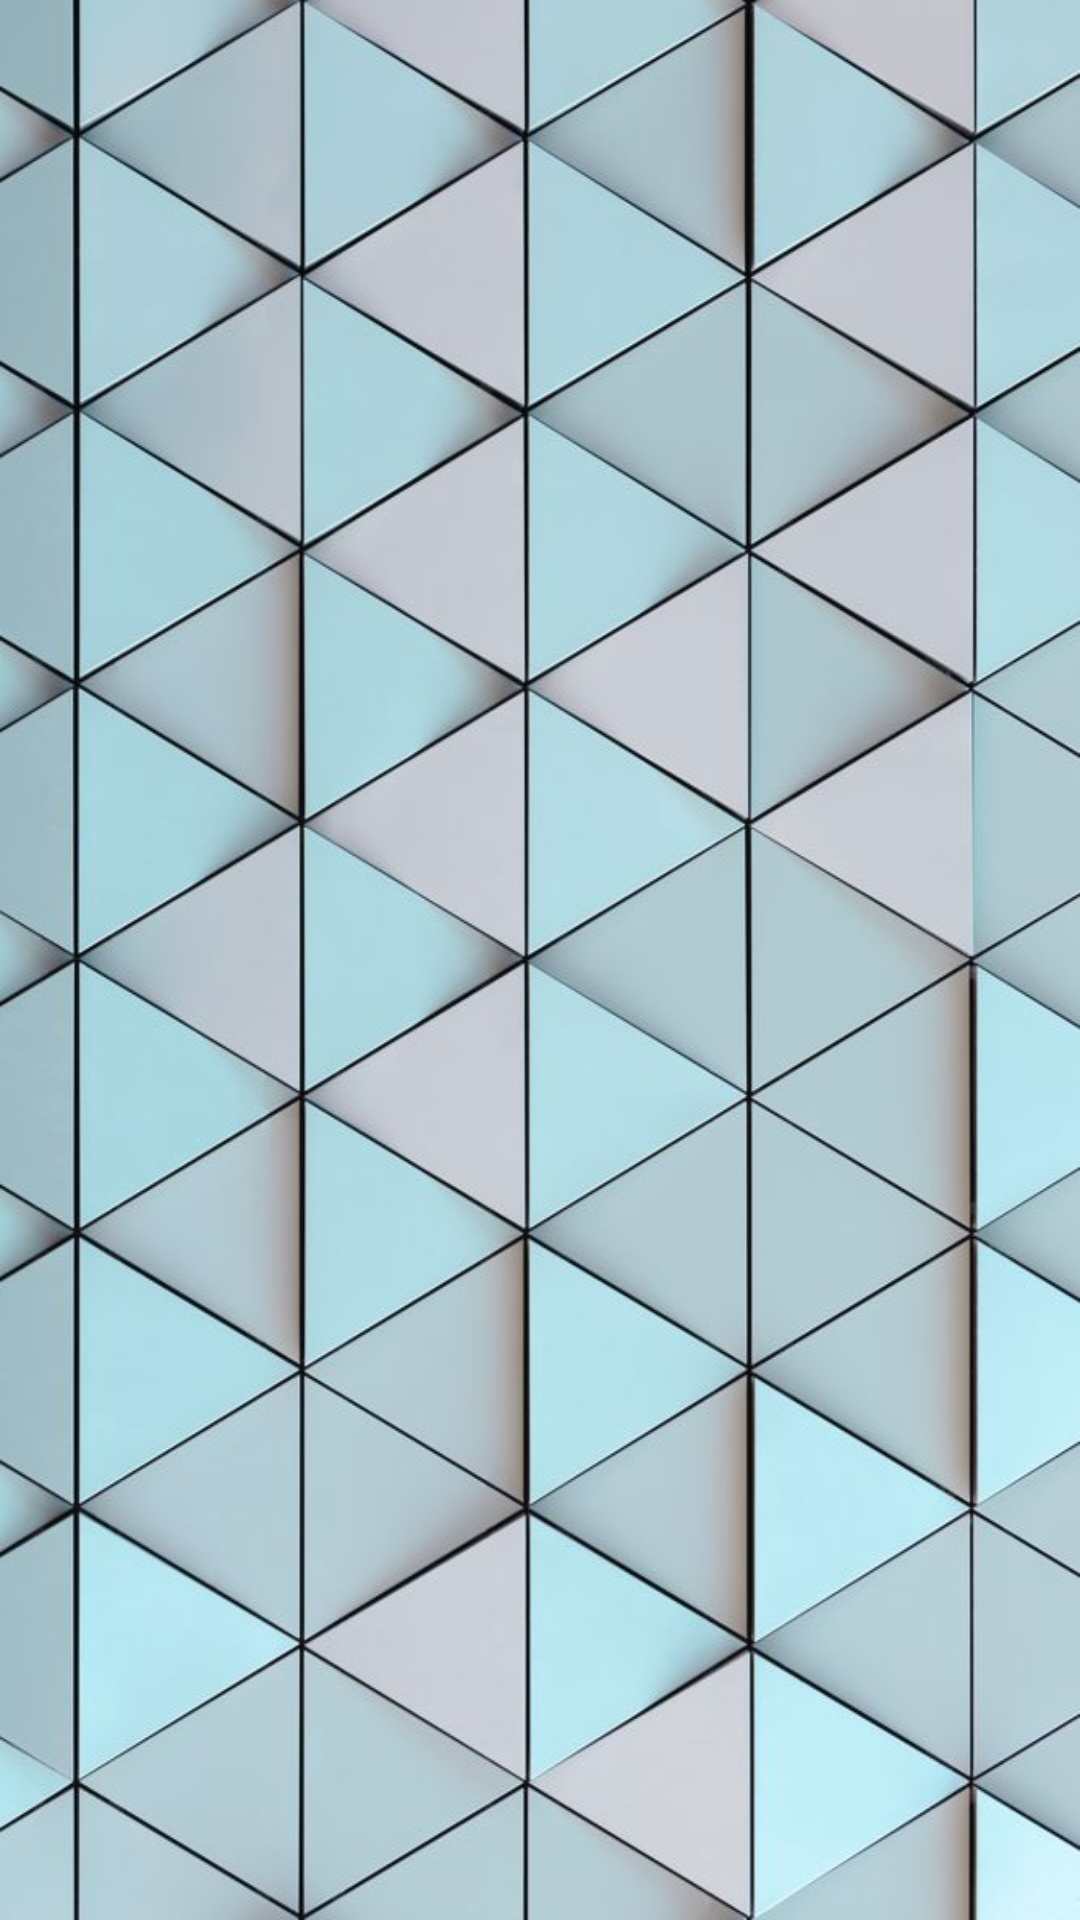

Write the Android layout XML for this screen, with the resource values it uses.
<!-- AndroidManifest.xml: application theme Theme.ComprarEnElMercado -->
<!-- res/layout/activity_user__order_line.xml -->
<?xml version="1.0" encoding="utf-8"?>
<androidx.constraintlayout.widget.ConstraintLayout xmlns:android="http://schemas.android.com/apk/res/android"
    xmlns:app="http://schemas.android.com/apk/res-auto"
    xmlns:tools="http://schemas.android.com/tools"
    android:layout_width="match_parent"
    android:layout_height="match_parent"
    android:background="@drawable/fondo2"
    tools:context=".userViews.User_OrderLineActivity">

    <androidx.recyclerview.widget.RecyclerView
        android:id="@+id/rv_userOrderLines"
        android:layout_width="match_parent"
        android:layout_height="match_parent"
        tools:layout_editor_absoluteX="277dp"
        tools:layout_editor_absoluteY="251dp" />
</androidx.constraintlayout.widget.ConstraintLayout>
<!-- resources referenced by this layout -->
<resources>
  <!-- drawable fondo2: jpg bitmap (drawable, 73347 bytes) -->
  <style name="Theme.ComprarEnElMercado" parent="Theme.MaterialComponents.DayNight.DarkActionBar">
          
          <item name="colorPrimary">@color/purple_200</item>
          <item name="colorPrimaryVariant">@color/purple_200</item>
          <item name="colorOnPrimary">@color/white</item>
          
          <item name="colorSecondary">@color/purple_250</item>
          <item name="colorSecondaryVariant">@color/teal_700</item>
          <item name="colorOnSecondary">@color/black</item>
          
          <item name="android:statusBarColor" tools:targetApi="l">?attr/colorPrimaryVariant</item>
          
      </style>
  <color name="purple_200">#FFBB86FC</color>
  <color name="white">#FFFFFFFF</color>
  <color name="purple_250">#A76FEC</color>
  <color name="teal_700">#FF018786</color>
  <color name="black">#FF000000</color>
</resources>
